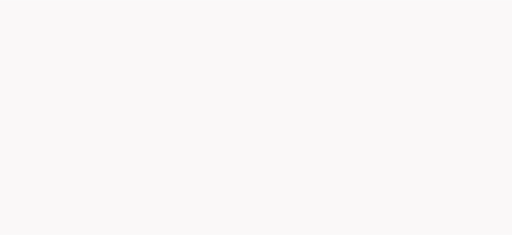
t = 0.00 s
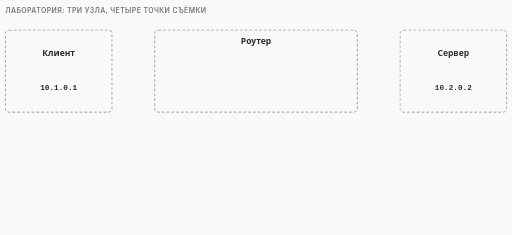
t = 1.73 s
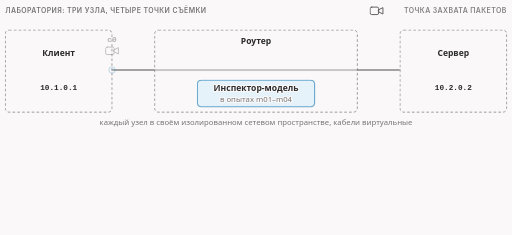
t = 3.28 s
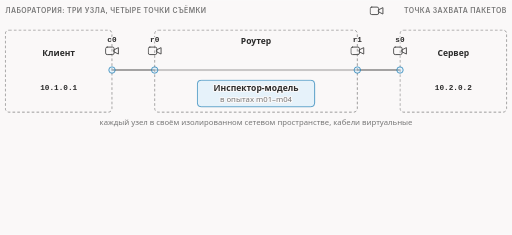
t = 4.94 s
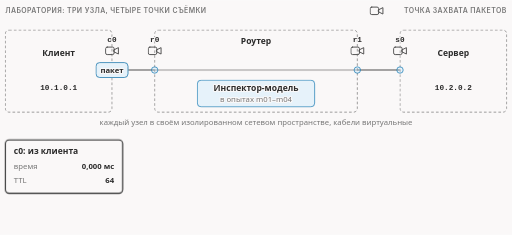
t = 6.73 s
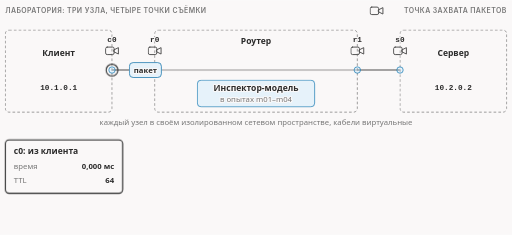
t = 7.10 s

The animated SVG that drew these frames (rendered in a browser with its animation timeline set to each time). Animation: 23 CSS @keyframes rules; frames cover the first 7.10 s, repeats indefinitely.

<svg xmlns="http://www.w3.org/2000/svg" class="v01-s09-lab-four-points" viewBox="0 0 960 440" width="960" height="440" role="img" aria-labelledby="v01-s09-lab-four-points-t v01-s09-lab-four-points-d">
<title id="v01-s09-lab-four-points-t">Лаборатория: три узла и четыре точки съёмки</title>
<desc id="v01-s09-lab-four-points-d">Лаборатория: клиент 10.1.0.1, роутер и сервер 10.2.0.2 в изолированных пространствах, пакет в 316 байт записан в четырёх точках c0, r0, r1, s0 (0,000 / +0,002 / +0,005 / +0,006 мс, TTL 64, 64, 63, 63).</desc>
<style>
.v01-s09-lab-four-points{--fg:var(--dark,#2b2b2b);--fg2:var(--darkgray,#4e4e4e);--mute:var(--gray,#767676);--line:var(--lightgray,#d4d4d4);--acc:var(--secondary,#1f7fb5);--tint:var(--highlight,rgba(178,225,255,.28));--bg:var(--light,#faf8f8);--rej:#c4372b;--rejt:rgba(196,55,43,.10);--ok:#237a4b;--okt:rgba(35,122,75,.11);--amb:#a8610a;--ambt:rgba(168,97,10,.13)}
@media (prefers-color-scheme:dark){.v01-s09-lab-four-points{--fg:var(--dark,#ebebec);--fg2:var(--darkgray,#d4d4d4);--mute:var(--gray,#9a9a9a);--line:var(--lightgray,#4a474a);--acc:var(--secondary,#b2e1ff);--tint:var(--highlight,rgba(178,225,255,.14));--bg:var(--light,#161618);--rej:#ff8f80;--rejt:rgba(255,143,128,.14);--ok:#7fd9a1;--okt:rgba(127,217,161,.13);--amb:#f0b866;--ambt:rgba(240,184,102,.14)}}
.v01-s09-lab-four-points .bg{fill:var(--bg)}
.v01-s09-lab-four-points text{font-family:var(--bodyFont,'Source Sans 3'),system-ui,-apple-system,'Segoe UI',Roboto,sans-serif;font-size:16px;fill:var(--fg2);paint-order:stroke;stroke:var(--bg);stroke-width:4px;stroke-linejoin:round}
.v01-s09-lab-four-points .tk{font-weight:600;fill:var(--fg)}
.v01-s09-lab-four-points .sm{font-size:14.5px}
.v01-s09-lab-four-points .m{font-family:var(--codeFont,'JetBrains Mono'),ui-monospace,'Cascadia Code',Consolas,monospace;font-size:14.5px}
.v01-s09-lab-four-points .mk{font-family:var(--codeFont,'JetBrains Mono'),ui-monospace,'Cascadia Code',Consolas,monospace;font-size:14.5px;font-weight:600;fill:var(--fg)}
.v01-s09-lab-four-points .ml{font-family:var(--codeFont,'JetBrains Mono'),ui-monospace,'Cascadia Code',Consolas,monospace;font-size:17px;font-weight:600;fill:var(--fg)}
.v01-s09-lab-four-points .cap{font-family:var(--headerFont,Inter),system-ui,-apple-system,'Segoe UI',Roboto,sans-serif;font-size:13px;font-weight:600;letter-spacing:.06em;text-transform:uppercase;fill:var(--mute)}
.v01-s09-lab-four-points .mu{fill:var(--mute)}.v01-s09-lab-four-points .fg{fill:var(--fg)}.v01-s09-lab-four-points .acc{fill:var(--acc)}.v01-s09-lab-four-points .rej{fill:var(--rej)}.v01-s09-lab-four-points .ok{fill:var(--ok)}.v01-s09-lab-four-points .amb{fill:var(--amb)}
.v01-s09-lab-four-points .c{text-anchor:middle}.v01-s09-lab-four-points .r{text-anchor:end}
.v01-s09-lab-four-points .bx{fill:var(--bg);stroke:var(--line);stroke-width:1.4}
.v01-s09-lab-four-points .bxa{fill:var(--tint);stroke:var(--acc);stroke-width:1.4}
.v01-s09-lab-four-points .bxr{fill:var(--rejt);stroke:var(--rej);stroke-width:1.4}
.v01-s09-lab-four-points .bxo{fill:var(--okt);stroke:var(--ok);stroke-width:1.4}
.v01-s09-lab-four-points .bxb{fill:var(--ambt);stroke:var(--amb);stroke-width:1.4}
.v01-s09-lab-four-points .bxn{fill:none;stroke:var(--fg);stroke-width:2}
.v01-s09-lab-four-points .bxd{fill:none;stroke:var(--mute);stroke-width:1.3;stroke-dasharray:5 4}
.v01-s09-lab-four-points .lf{fill:none;stroke:var(--fg2);stroke-width:2}
.v01-s09-lab-four-points .lm{fill:none;stroke:var(--mute);stroke-width:1.4}
.v01-s09-lab-four-points .lmd{fill:none;stroke:var(--mute);stroke-width:1.4;stroke-dasharray:5 4}
.v01-s09-lab-four-points .la{fill:none;stroke:var(--acc);stroke-width:2}
.v01-s09-lab-four-points .lr{fill:none;stroke:var(--rej);stroke-width:2.4}
.v01-s09-lab-four-points .lcut{fill:none;stroke:var(--rej);stroke-width:1.6;stroke-dasharray:6 4}
.v01-s09-lab-four-points .hf{fill:var(--fg2)}.v01-s09-lab-four-points .ha{fill:var(--acc)}.v01-s09-lab-four-points .hr{fill:var(--rej)}.v01-s09-lab-four-points .hm{fill:var(--mute)}
.v01-s09-lab-four-points .ico{fill:none;stroke:var(--fg2);stroke-width:1.8;stroke-linecap:round;stroke-linejoin:round}
.v01-s09-lab-four-points .icof{fill:var(--fg2);stroke:none}
.v01-s09-lab-four-points .a{animation-duration:23s;animation-timing-function:cubic-bezier(.3,.6,.25,1);animation-iteration-count:infinite;animation-fill-mode:both}
@media (prefers-reduced-motion:reduce){.v01-s09-lab-four-points .a{animation:none}.v01-s09-lab-four-points .tr{display:none}}
@keyframes v01-s09-lab-four-points-k1{0%{opacity:0;transform:translate(0px,0px)}1.304%{opacity:0;transform:translate(0px,0px)}3.478%{opacity:1;transform:translate(0px,0px)}95.652%{opacity:1;transform:translate(0px,0px)}98.261%{opacity:0;transform:translate(0px,0px)}100%{opacity:0;transform:translate(0px,0px)}}.v01-s09-lab-four-points .e1{animation-name:v01-s09-lab-four-points-k1}@keyframes v01-s09-lab-four-points-k2{0%{opacity:0;transform:translate(0px,0px)}13.043%{opacity:0;transform:translate(0px,0px)}15.217%{opacity:1;transform:translate(0px,0px)}95.652%{opacity:1;transform:translate(0px,0px)}98.261%{opacity:0;transform:translate(0px,0px)}100%{opacity:0;transform:translate(0px,0px)}}.v01-s09-lab-four-points .e2{animation-name:v01-s09-lab-four-points-k2}@keyframes v01-s09-lab-four-points-k3{0%{opacity:0;transform:translate(0px,0px)}2.609%{opacity:0;transform:translate(0px,0px)}4.783%{opacity:1;transform:translate(0px,0px)}95.652%{opacity:1;transform:translate(0px,0px)}98.261%{opacity:0;transform:translate(0px,0px)}100%{opacity:0;transform:translate(0px,0px)}}.v01-s09-lab-four-points .e3{animation-name:v01-s09-lab-four-points-k3}@keyframes v01-s09-lab-four-points-k4{0%{opacity:0;transform:translate(0px,0px)}4.348%{opacity:0;transform:translate(0px,0px)}6.522%{opacity:1;transform:translate(0px,0px)}95.652%{opacity:1;transform:translate(0px,0px)}98.261%{opacity:0;transform:translate(0px,0px)}100%{opacity:0;transform:translate(0px,0px)}}.v01-s09-lab-four-points .e4{animation-name:v01-s09-lab-four-points-k4}@keyframes v01-s09-lab-four-points-k5{0%{opacity:0;transform:translate(0px,0px)}6.087%{opacity:0;transform:translate(0px,0px)}8.261%{opacity:1;transform:translate(0px,0px)}95.652%{opacity:1;transform:translate(0px,0px)}98.261%{opacity:0;transform:translate(0px,0px)}100%{opacity:0;transform:translate(0px,0px)}}.v01-s09-lab-four-points .e5{animation-name:v01-s09-lab-four-points-k5}@keyframes v01-s09-lab-four-points-k6{0%{opacity:0;transform:translate(0px,0px)}7.826%{opacity:0;transform:translate(0px,0px)}10%{opacity:1;transform:translate(0px,0px)}95.652%{opacity:1;transform:translate(0px,0px)}98.261%{opacity:0;transform:translate(0px,0px)}100%{opacity:0;transform:translate(0px,0px)}}.v01-s09-lab-four-points .e6{animation-name:v01-s09-lab-four-points-k6}@keyframes v01-s09-lab-four-points-k7{0%{opacity:0;transform:translate(0px,0px)}9.565%{opacity:0;transform:translate(0px,0px)}11.739%{opacity:1;transform:translate(0px,0px)}95.652%{opacity:1;transform:translate(0px,0px)}98.261%{opacity:0;transform:translate(0px,0px)}100%{opacity:0;transform:translate(0px,0px)}}.v01-s09-lab-four-points .e7{animation-name:v01-s09-lab-four-points-k7}@keyframes v01-s09-lab-four-points-k8{0%{opacity:0;transform:translate(0px,0px)}11.304%{opacity:0;transform:translate(0px,0px)}13.478%{opacity:1;transform:translate(0px,0px)}95.652%{opacity:1;transform:translate(0px,0px)}98.261%{opacity:0;transform:translate(0px,0px)}100%{opacity:0;transform:translate(0px,0px)}}.v01-s09-lab-four-points .e8{animation-name:v01-s09-lab-four-points-k8}@keyframes v01-s09-lab-four-points-k9{0%{opacity:0;transform:translate(0px,0px)}13.913%{opacity:0;transform:translate(0px,0px)}16.087%{opacity:1;transform:translate(0px,0px)}95.652%{opacity:1;transform:translate(0px,0px)}98.261%{opacity:0;transform:translate(0px,0px)}100%{opacity:0;transform:translate(0px,0px)}}.v01-s09-lab-four-points .e9{animation-name:v01-s09-lab-four-points-k9}@keyframes v01-s09-lab-four-points-k10{0%{opacity:0;transform:translate(0px,8px)}26.087%{opacity:0;transform:translate(0px,8px)}28.261%{opacity:1;transform:translate(0px,0px)}95.652%{opacity:1;transform:translate(0px,0px)}98.261%{opacity:0;transform:translate(0px,8px)}100%{opacity:0;transform:translate(0px,8px)}}.v01-s09-lab-four-points .e10{animation-name:v01-s09-lab-four-points-k10}@keyframes v01-s09-lab-four-points-k11{0%{opacity:0}24.783%{opacity:0}26.087%{opacity:1}31.304%{opacity:1}32.609%{opacity:0}100%{opacity:0}}.v01-s09-lab-four-points .e11{animation-name:v01-s09-lab-four-points-k11}@keyframes v01-s09-lab-four-points-k12{0%{opacity:0;transform:translate(0px,0px)}15.435%{opacity:0;transform:translate(0px,0px)}17.609%{opacity:1;transform:translate(0px,0px)}95.652%{opacity:1;transform:translate(0px,0px)}98.261%{opacity:0;transform:translate(0px,0px)}100%{opacity:0;transform:translate(0px,0px)}}.v01-s09-lab-four-points .e12{animation-name:v01-s09-lab-four-points-k12}@keyframes v01-s09-lab-four-points-k13{0%{opacity:0;transform:translate(0px,8px)}33.043%{opacity:0;transform:translate(0px,8px)}35.217%{opacity:1;transform:translate(0px,0px)}95.652%{opacity:1;transform:translate(0px,0px)}98.261%{opacity:0;transform:translate(0px,8px)}100%{opacity:0;transform:translate(0px,8px)}}.v01-s09-lab-four-points .e13{animation-name:v01-s09-lab-four-points-k13}@keyframes v01-s09-lab-four-points-k14{0%{opacity:0}31.739%{opacity:0}33.043%{opacity:1}38.261%{opacity:1}39.565%{opacity:0}100%{opacity:0}}.v01-s09-lab-four-points .e14{animation-name:v01-s09-lab-four-points-k14}@keyframes v01-s09-lab-four-points-k15{0%{opacity:0;transform:translate(0px,0px)}16.957%{opacity:0;transform:translate(0px,0px)}19.13%{opacity:1;transform:translate(0px,0px)}95.652%{opacity:1;transform:translate(0px,0px)}98.261%{opacity:0;transform:translate(0px,0px)}100%{opacity:0;transform:translate(0px,0px)}}.v01-s09-lab-four-points .e15{animation-name:v01-s09-lab-four-points-k15}@keyframes v01-s09-lab-four-points-k16{0%{opacity:0;transform:translate(0px,8px)}43.478%{opacity:0;transform:translate(0px,8px)}45.652%{opacity:1;transform:translate(0px,0px)}95.652%{opacity:1;transform:translate(0px,0px)}98.261%{opacity:0;transform:translate(0px,8px)}100%{opacity:0;transform:translate(0px,8px)}}.v01-s09-lab-four-points .e16{animation-name:v01-s09-lab-four-points-k16}@keyframes v01-s09-lab-four-points-k17{0%{opacity:0}42.174%{opacity:0}43.478%{opacity:1}48.696%{opacity:1}50%{opacity:0}100%{opacity:0}}.v01-s09-lab-four-points .e17{animation-name:v01-s09-lab-four-points-k17}@keyframes v01-s09-lab-four-points-k18{0%{opacity:0;transform:translate(0px,0px)}18.478%{opacity:0;transform:translate(0px,0px)}20.652%{opacity:1;transform:translate(0px,0px)}95.652%{opacity:1;transform:translate(0px,0px)}98.261%{opacity:0;transform:translate(0px,0px)}100%{opacity:0;transform:translate(0px,0px)}}.v01-s09-lab-four-points .e18{animation-name:v01-s09-lab-four-points-k18}@keyframes v01-s09-lab-four-points-k19{0%{opacity:0;transform:translate(0px,8px)}50.435%{opacity:0;transform:translate(0px,8px)}52.609%{opacity:1;transform:translate(0px,0px)}95.652%{opacity:1;transform:translate(0px,0px)}98.261%{opacity:0;transform:translate(0px,8px)}100%{opacity:0;transform:translate(0px,8px)}}.v01-s09-lab-four-points .e19{animation-name:v01-s09-lab-four-points-k19}@keyframes v01-s09-lab-four-points-k20{0%{opacity:0}49.13%{opacity:0}50.435%{opacity:1}55.652%{opacity:1}56.957%{opacity:0}100%{opacity:0}}.v01-s09-lab-four-points .e20{animation-name:v01-s09-lab-four-points-k20}@keyframes v01-s09-lab-four-points-k21{0%{opacity:0;transform:translate(120px,131px)}21.739%{opacity:0;transform:translate(120px,131px)}23.478%{opacity:1;transform:translate(135px,131px)}26.087%{opacity:1;transform:translate(210px,131px)}29.565%{opacity:1;transform:translate(210px,131px)}33.043%{opacity:1;transform:translate(290px,131px)}36.087%{opacity:1;transform:translate(330px,131px)}43.478%{opacity:1;transform:translate(670px,131px)}46.957%{opacity:1;transform:translate(700px,131px)}50.435%{opacity:1;transform:translate(750px,131px)}53.913%{opacity:1;transform:translate(830px,131px)}56.522%{opacity:0;transform:translate(850px,131px)}56.565%{opacity:0;transform:translate(850px,131px)}100%{opacity:0;transform:translate(850px,131px)}}.v01-s09-lab-four-points .e21{animation-name:v01-s09-lab-four-points-k21}@keyframes v01-s09-lab-four-points-k22{0%{opacity:0;transform:translate(0px,0px)}60.87%{opacity:0;transform:translate(0px,0px)}63.043%{opacity:1;transform:translate(0px,0px)}95.652%{opacity:1;transform:translate(0px,0px)}98.261%{opacity:0;transform:translate(0px,0px)}100%{opacity:0;transform:translate(0px,0px)}}.v01-s09-lab-four-points .e22{animation-name:v01-s09-lab-four-points-k22}@keyframes v01-s09-lab-four-points-k23{0%{opacity:0;transform:translate(0px,0px)}64.348%{opacity:0;transform:translate(0px,0px)}66.522%{opacity:1;transform:translate(0px,0px)}95.652%{opacity:1;transform:translate(0px,0px)}98.261%{opacity:0;transform:translate(0px,0px)}100%{opacity:0;transform:translate(0px,0px)}}.v01-s09-lab-four-points .e23{animation-name:v01-s09-lab-four-points-k23}</style>
<rect class="bg" x="0" y="0" width="960" height="440"/>
<g class="a e1"><text class="cap" x="10" y="24">лаборатория: три узла, четыре точки съёмки</text></g>
<g class="a e2"><g transform="translate(706,20)"><rect class="ico" x="-12" y="-7" width="16" height="14" rx="3"/><path class="ico" d="M4 -2L12 -6V6L4 2Z"/></g><text class="cap r" x="950" y="24">точка захвата пакетов</text></g>
<g class="a e3"><rect class="bxd" x="10" y="56" width="200" height="154" rx="7"/><text class="tk c" x="110" y="104">Клиент</text><text class="mk c" x="110" y="168">10.1.0.1</text></g>
<g class="a e4"><rect class="bxd" x="290" y="56" width="380" height="154" rx="7"/><text class="tk c" x="480" y="82">Роутер</text></g>
<g class="a e5"><rect class="bxd" x="750" y="56" width="200" height="154" rx="7"/><text class="tk c" x="850" y="104">Сервер</text><text class="mk c" x="850" y="168">10.2.0.2</text></g>
<g class="a e6"><rect class="bxa" x="370" y="150" width="220" height="50" rx="7"/><text class="tk c" x="480" y="171">Инспектор-модель</text><text class="sm mu c" x="480" y="191">в опытах m01–m04</text></g>
<g class="a e7"><path class="lf" d="M210 131L290 131"/><path class="lm" d="M290 131L670 131"/><path class="lf" d="M670 131L750 131"/></g>
<g class="a e8"><text class="sm mu c" x="480" y="234">каждый узел в своём изолированном сетевом пространстве, кабели виртуальные</text></g>
<g class="a e9"><g transform="translate(210,95)"><rect class="ico" x="-12" y="-7" width="16" height="14" rx="3"/><path class="ico" d="M4 -2L12 -6V6L4 2Z"/></g><text class="mk c" x="210" y="79">c0</text><circle class="bxa" cx="210" cy="131" r="6"/></g>
<g class="a e10"><rect class="bx" x="10" y="262" width="220" height="100" rx="7"/><text class="tk" x="26" y="288">c0: из клиента</text><text class="sm mu" x="26" y="316">время</text><text class="sm tk r" x="214" y="316">0,000 мс</text><text class="sm mu" x="26" y="342">TTL</text><text class="sm tk r" x="214" y="342">64</text></g>
<g class="a e11 tr"><circle class="bxn" cx="210" cy="131" r="11"/><rect class="bxn" x="10" y="262" width="220" height="100" rx="7"/></g>
<g class="a e12"><g transform="translate(290,95)"><rect class="ico" x="-12" y="-7" width="16" height="14" rx="3"/><path class="ico" d="M4 -2L12 -6V6L4 2Z"/></g><text class="mk c" x="290" y="79">r0</text><circle class="bxa" cx="290" cy="131" r="6"/></g>
<g class="a e13"><rect class="bx" x="250" y="262" width="220" height="100" rx="7"/><text class="tk" x="266" y="288">r0: в роутер</text><text class="sm mu" x="266" y="316">время</text><text class="sm tk r" x="454" y="316">+0,002 мс</text><text class="sm mu" x="266" y="342">TTL</text><text class="sm tk r" x="454" y="342">64</text></g>
<g class="a e14 tr"><circle class="bxn" cx="290" cy="131" r="11"/><rect class="bxn" x="250" y="262" width="220" height="100" rx="7"/></g>
<g class="a e15"><g transform="translate(670,95)"><rect class="ico" x="-12" y="-7" width="16" height="14" rx="3"/><path class="ico" d="M4 -2L12 -6V6L4 2Z"/></g><text class="mk c" x="670" y="79">r1</text><circle class="bxa" cx="670" cy="131" r="6"/></g>
<g class="a e16"><rect class="bx" x="490" y="262" width="220" height="100" rx="7"/><text class="tk" x="506" y="288">r1: из роутера</text><text class="sm mu" x="506" y="316">время</text><text class="sm tk r" x="694" y="316">+0,005 мс</text><text class="sm mu" x="506" y="342">TTL</text><text class="sm tk amb r" x="694" y="342">63 (−1)</text></g>
<g class="a e17 tr"><circle class="bxn" cx="670" cy="131" r="11"/><rect class="bxn" x="490" y="262" width="220" height="100" rx="7"/></g>
<g class="a e18"><g transform="translate(750,95)"><rect class="ico" x="-12" y="-7" width="16" height="14" rx="3"/><path class="ico" d="M4 -2L12 -6V6L4 2Z"/></g><text class="mk c" x="750" y="79">s0</text><circle class="bxa" cx="750" cy="131" r="6"/></g>
<g class="a e19"><rect class="bx" x="730" y="262" width="220" height="100" rx="7"/><text class="tk" x="746" y="288">s0: на сервер</text><text class="sm mu" x="746" y="316">время</text><text class="sm tk r" x="934" y="316">+0,006 мс</text><text class="sm mu" x="746" y="342">TTL</text><text class="sm tk amb r" x="934" y="342">63</text></g>
<g class="a e20 tr"><circle class="bxn" cx="750" cy="131" r="11"/><rect class="bxn" x="730" y="262" width="220" height="100" rx="7"/></g>
<g class="a e21 tr"><rect class="bx" x="-30" y="-14" width="60" height="28" rx="7"/><rect class="bxa" x="-30" y="-14" width="60" height="28" rx="7"/><text class="sm tk c" x="0" y="5">пакет</text></g>
<g class="a e22"><text class="tk" x="10" y="394">Роутер отнял единицу из TTL, пакет не менялся; на весь путь ушло 6 микросекунд.</text></g>
<g class="a e23"><text class="sm mu" x="10" y="422">Замер: обычный запрос без разреза, опыт t00_baseline, тот же пакет в 316 байт во всех четырёх точках.</text></g>
</svg>
